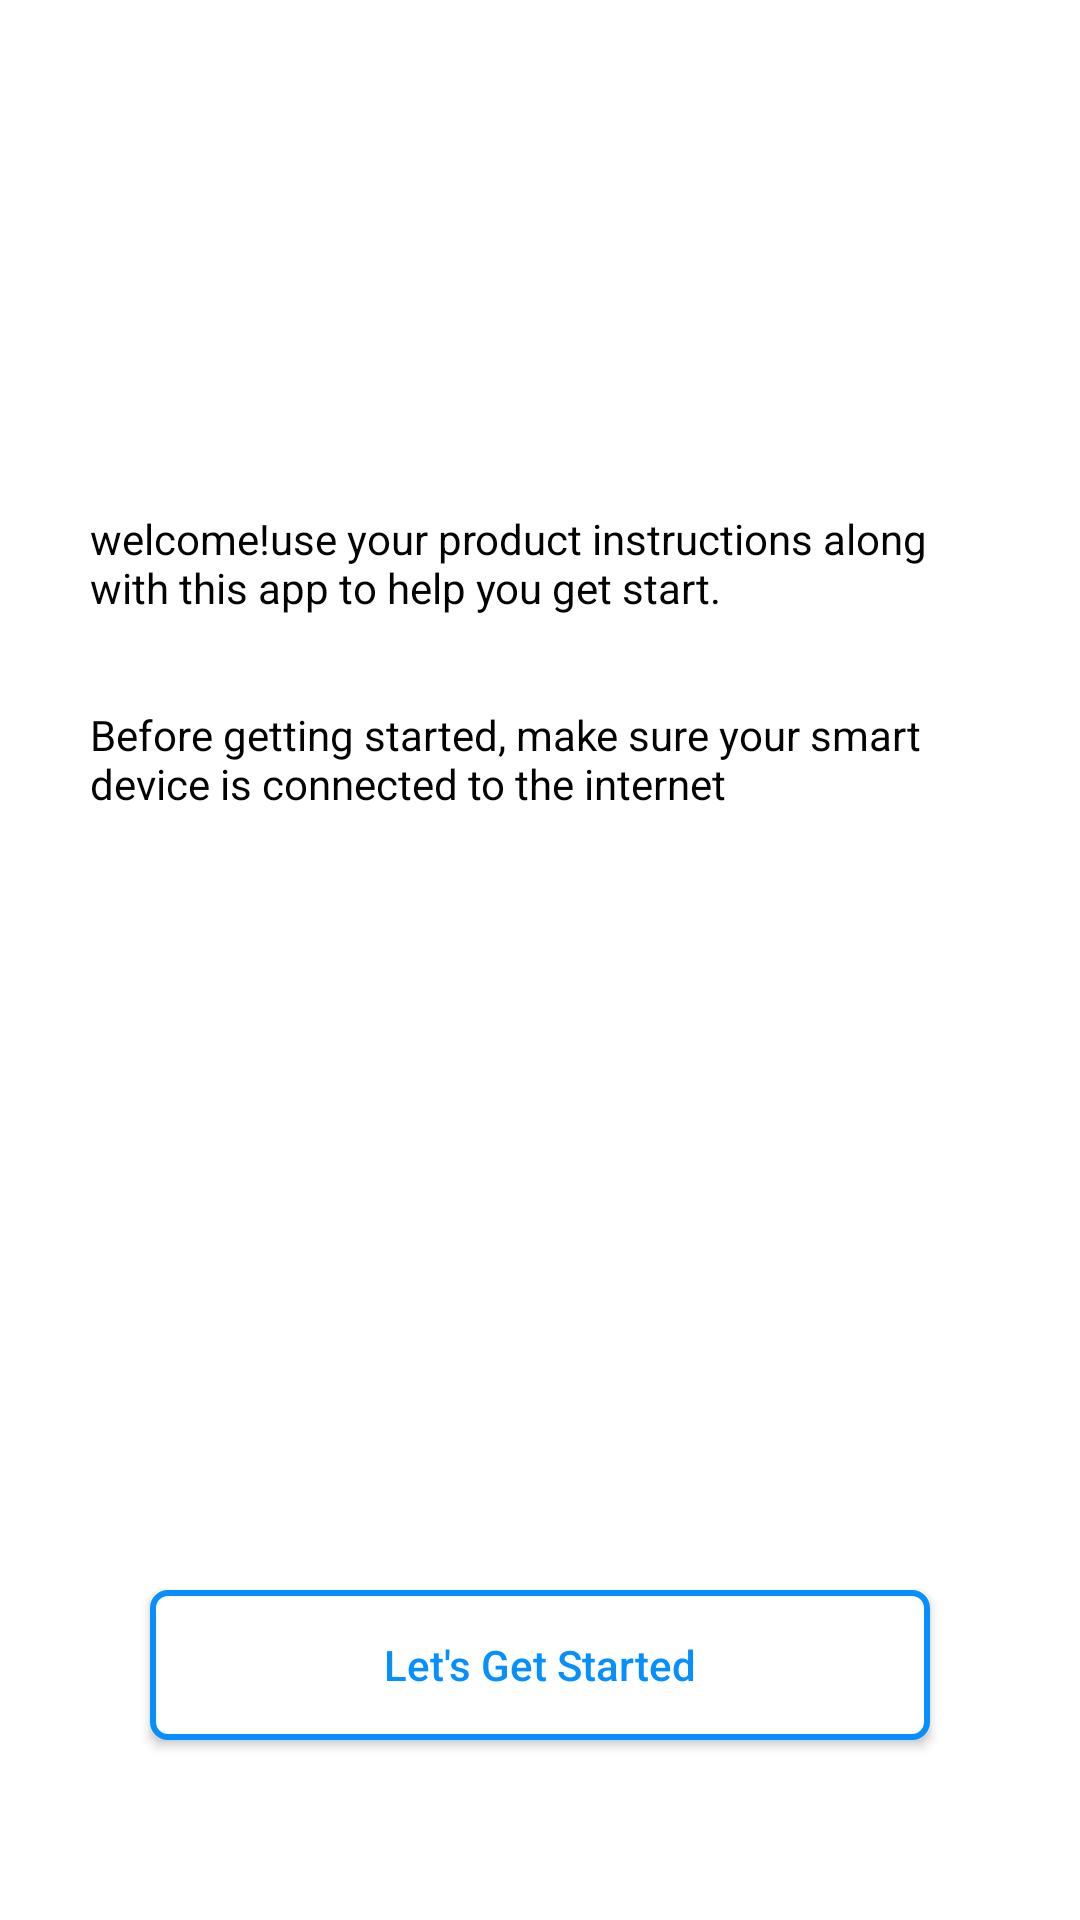

The Android layout XML behind this screen, and the referenced resources:
<!-- AndroidManifest.xml: application theme AppTheme -->
<!-- res/layout/activity_start.xml -->
<?xml version="1.0" encoding="utf-8"?>
<RelativeLayout xmlns:android="http://schemas.android.com/apk/res/android"
    xmlns:app="http://schemas.android.com/apk/res-auto"
    xmlns:tools="http://schemas.android.com/tools"
    android:layout_width="match_parent"
    android:layout_height="match_parent"
    tools:context=".start"
    android:background="#ffff"
    >

    <LinearLayout
        android:layout_width="wrap_content"
        android:layout_height="wrap_content"
        android:gravity="center"
        android:orientation="vertical"
        >
        <ImageView
            android:layout_marginTop="30dp"
            android:layout_width="match_parent"
            android:layout_height="110dp"/>
            

        <TextView
            android:layout_width="wrap_content"
            android:layout_height="wrap_content"
            android:layout_gravity="center"
            android:text="@string/intor1"
            android:layout_margin="30dp"
            android:textColor="#040303"
            />
        <TextView
            android:layout_width="wrap_content"
            android:layout_height="wrap_content"
            android:text="@string/intro2"
            android:layout_marginLeft="30dp"
            android:layout_marginRight="30dp"
            android:layout_marginBottom="30dp"
            android:layout_gravity="center"
            android:textColor="#040303"
            />
    </LinearLayout>

    <androidx.appcompat.widget.AppCompatButton
        android:layout_width="match_parent"
        android:layout_height="50dp"
        android:layout_marginLeft="50dp"
        android:layout_marginRight="50dp"
        android:layout_alignParentBottom="true"
        android:layout_centerHorizontal="true"
        android:layout_marginTop="30dp"
        android:layout_marginBottom="60dp"
        android:text="@string/button1"
        android:textAllCaps="false"
        android:textColor="#068FFF"
        android:id="@+id/starting"
        android:background="@drawable/bordernum"
        />
</RelativeLayout>
<!-- resources referenced by this layout -->
<resources>
  <!-- drawable bordernum (drawable-v21) -->
  <?xml version="1.0" encoding="utf-8"?>
      <ripple xmlns:android="http://schemas.android.com/apk/res/android" android:color="#3B9AE1">
          <item >
              <shape>
                  <solid android:color="#ffff" />
                  <stroke android:width="2dp" android:color="#068FFF" />
                  <corners android:radius="5dp"/>
              </shape>
          </item>
      </ripple>
  <string name="button1">Let\'s Get Started</string>
  <string name="intor1">welcome!use your product instructions along with this app to help you get start.</string>
  <string name="intro2">Before getting started, make sure your smart device is connected to the internet</string>
  <style name="AppTheme" parent="Theme.AppCompat.Light.DarkActionBar">
          
          <item name="colorPrimary">@color/colorPrimary</item>
          <item name="colorPrimaryDark">@color/colorPrimaryDark</item>
          <item name="colorAccent">@color/colorAccent</item>
      </style>
  <color name="colorPrimary">#AAAAAA</color>
  <color name="colorPrimaryDark">#AAAAAA</color>
  <color name="colorAccent">#FF4081</color>
</resources>
